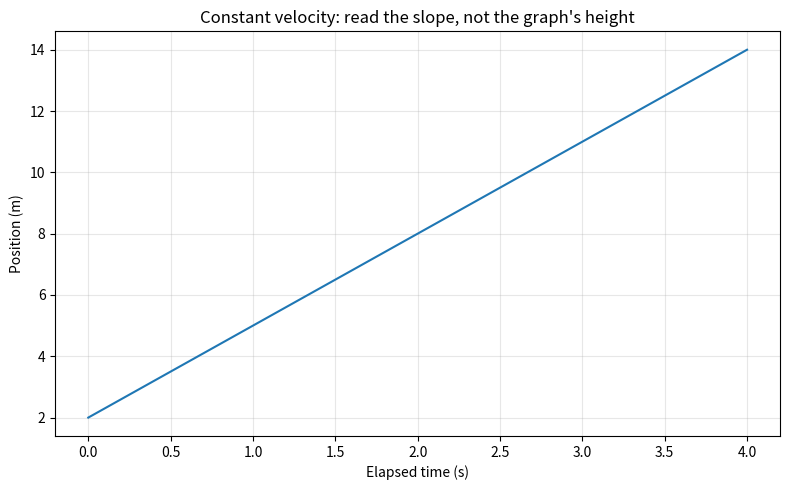

Reproduce this figure in Python. (Note: this script raises an exception after producing the figure.)
"""WORKSHOP 2: 1D KINEMATICS | 60 minutes + 15-minute free-fall extension

Install once in your TERMINAL: python -m pip install matplotlib
Run: python kinematics_1d_workshop.py
Use py on Windows or python3 on macOS/Linux if needed.
This file stands alone; the conversion workshop is not required to run it.
Prerequisites: variables, functions, return, lists, loops, simple algebra.

Start at STAGE = 0; then work through 1, 2, 3 and optional 4.
Predict on PAPER before running. Complete TODOs and fix marked BUGs.
Tests show PASS, CHECK, or TODO; do not change expected answers.
Plotting code is supplied. PNGs save beside this file on every plotted run.
If no graph window appears, open the PNG; otherwise close it to continue.

MODEL: a point object moving on one straight line; CONSTANT acceleration.
All calculations use metres, seconds, m/s and m/s^2 internally.
Positive x is right for the cart; positive height is UP for the falling ball.
x0 = initial position; v0 = initial velocity; a = signed acceleration.
Time t is elapsed time from the start of the selected motion segment.
There is no air resistance in the free-fall model.
We evaluate exact equations at many times, not an Euler numerical simulation.
"""

from math import isclose, sqrt
from pathlib import Path
import matplotlib.pyplot as plt

STAGE = 0
SHOW_PLOTS = True


# STAGE 0 | 5 minutes | Run this supplied constant-velocity example.
# PAPER: a cart starts at x0 = 2 m, with v = +3 m/s. Find x at t = 4 s.
# Then explain why its displacement is NOT equal to its final position.
def constant_velocity_position(x0, velocity, t):
    return x0 + velocity * t


# STAGE 1 | 15 minutes | Complete the velocity function.
# PAPER: a cart starts with v0 = +2 m/s and a = +1 m/s^2.
# Fill a table for t = 0, 1, 2, 3 s before coding.
def velocity_at_time(v0, a, t):
    # TODO A: use v = v0 + a*t. Replace None with your expression.
    # Explain why (m/s^2) * s has the same units as v0.
    return None


# STAGE 2 | 20 minutes | Fix the position equation.
# PAPER: x0 = 0 m, v0 = 2 m/s, a = 1 m/s^2, t = 4 s.
# Find x and v. Sketch position-time, velocity-time, acceleration-time graphs.
def position_at_time(x0, v0, a, t):
    # BUG B: the acceleration term is missing something. Repair it.
    # Correct model: x = x0 + v0*t + (1/2)*a*t^2.
    # Python uses ** for powers, not ^. Multiplication must be explicit.
    return x0 + v0 * t + 0.5 * a * t


# After fixing: try a = 0, then a = -1 in the STAGE 2 settings below.
# Predict before each run. A negative acceleration does NOT always mean
# slowing down: compare the signs of v and a on each side of the turning point.
# This unconstrained cart model reverses when v becomes negative.


# STAGE 3 | 20 minutes | Bring a toy cart to rest.
# PAPER: v0 = +6 m/s, stopping time = 3 s. Find a and displacement.
def acceleration_to_stop(v0, stopping_time):
    # TODO C: rearrange v = v0 + a*t with final v = 0.
    # stopping_time must be positive. Keep the sign of acceleration.
    return None


# PAPER BREAK: now solve Physics Period1 Exer3 Q5 on the printed sheet.
# Convert km/h to m/s FIRST. Calculate a, then stopping displacement.
# Only after the handwritten solution, substitute those inputs into STAGE 3.
# The classroom model assumes constant deceleration beginning immediately.
# It is not real-world runway planning or stopping-distance advice.


# STAGE 4 | optional 15 minutes | A simulated ball dropped from rest.
def fall_time(height, g):
    # TODO D: for a drop from rest, solve height = (1/2)*g*t^2 for t.
    # Here height >= 0 and g > 0 is a MAGNITUDE, not signed acceleration.
    # Use sqrt(...). Return the nonnegative physical time.
    return None


# PAPER: drop from height 20 m with v0 = 0, upward positive, g = 9.81.
# What signs should height, velocity and acceleration have during the fall?
# Predict impact time and impact SPEED; speed = abs(velocity).
# Then complete Exer3 Q3 on paper (ignore sound travel time as instructed).
# This is a simulated drop only; no physical drop experiment is required.


# SUPPLIED INFRASTRUCTURE: no changes needed below except experiment settings.
def check(label, actual, expected):
    if actual is None:
        print(f"TODO: {label}: complete the function returning None.")
        return False
    passed = isclose(actual, expected, rel_tol=1e-9, abs_tol=1e-9)
    print(f"{'PASS' if passed else 'CHECK'}: {label}: {actual:.8g}"
          f" (expected {expected:.8g})")
    return passed


def times_up_to(duration):
    # 101 samples, including both t=0 and t=duration; avoids float-loop drift.
    times = []
    for i in range(101):
        times.append(duration * i / 100)
    return times


def finish_plot(fig):
    fig.tight_layout()
    path = Path(__file__).with_name(f"kinematics_stage_{STAGE}.png")
    fig.savefig(path, dpi=150)
    print(f"Graph saved: {path.name}")
    if SHOW_PLOTS:
        plt.show()
    plt.close(fig)


def plot_motion(x0, v0, a, duration, title, vertical=False):
    times = times_up_to(duration)
    positions, velocities, accelerations = [], [], []
    for t in times:
        positions.append(position_at_time(x0, v0, a, t))
        velocities.append(velocity_at_time(v0, a, t))
        accelerations.append(a)
    if None in positions or None in velocities:
        print("Complete velocity_at_time and position_at_time to plot motion.")
        return
    fig, axes = plt.subplots(3, 1, figsize=(9, 9), sharex=True)
    fig.suptitle(title + "\nYour model output: verify the printed checks")
    axes[0].plot(times, positions, color="tab:blue")
    axes[0].set_ylabel("Height (m)" if vertical else "Position (m)")
    axes[1].plot(times, velocities, color="tab:orange")
    axes[1].fill_between(times, velocities, 0, alpha=0.2, color="tab:orange")
    axes[1].set_ylabel("Velocity (m/s)")
    axes[2].plot(times, accelerations, color="tab:green")
    axes[2].set(ylabel="Acceleration (m/s²)", xlabel="Elapsed time (s)")
    for ax in axes:
        ax.axhline(0, color="black", linewidth=0.7)
        ax.grid(True, alpha=0.3)
    displacement = positions[-1] - positions[0]
    # This trapezium formula is exact when acceleration is constant.
    signed_area = 0.5 * (velocities[0] + velocities[-1]) * duration
    print(f"Final position = {positions[-1]:.6g} m")
    print(f"Final velocity = {velocities[-1]:.6g} m/s")
    print(f"Displacement = {displacement:.6g} m")
    print(f"Signed area under velocity graph = {signed_area:.6g} m")
    check("area equals displacement", signed_area, displacement)
    print("Shaded area below zero is NEGATIVE displacement, not negative distance.")
    finish_plot(fig)


def main():
    if STAGE == 0:
        times = times_up_to(4)
        positions = [constant_velocity_position(2, 3, t) for t in times]
        check("final position (m)", positions[-1], 14)
        check("displacement (m)", positions[-1] - positions[0], 12)
        fig, ax = plt.subplots(figsize=(8, 5))
        ax.plot(times, positions)
        ax.set(xlabel="Elapsed time (s)", ylabel="Position (m)",
               title="Constant velocity: read the slope, not the graph's height")
        ax.grid(True, alpha=0.3)
        finish_plot(fig)
    elif STAGE == 1:
        check("v(0)", velocity_at_time(2, 1, 0), 2)
        check("v(4)", velocity_at_time(2, 1, 4), 6)
        check("negative acceleration", velocity_at_time(6, -2, 3), 0)
        times = times_up_to(4)
        velocities = [velocity_at_time(2, 1, t) for t in times]
        if None in velocities:
            print("Finish TODO A to unlock the graph.")
            return
        fig, ax = plt.subplots(figsize=(8, 5))
        ax.plot(times, velocities, label="Your velocity function")
        ax.scatter([0, 4], [2, 6], marker="x", color="black",
                   label="Paper checkpoints")
        ax.set(xlabel="Elapsed time (s)", ylabel="Velocity (m/s)",
               title="The slope of this graph is acceleration")
        ax.grid(True, alpha=0.3)
        ax.legend()
        finish_plot(fig)
    elif STAGE == 2:
        check("x(0)", position_at_time(5, 2, 1, 0), 5)
        check("x(4)", position_at_time(0, 2, 1, 4), 16)
        check("zero acceleration", position_at_time(5, 2, 0, 4), 13)
        # EXPERIMENT SETTINGS: change ONE variable, predict, then rerun.
        x0, v0, a, duration = 0, 2, 1, 4
        plot_motion(x0, v0, a, duration, "Cart with constant acceleration")
    elif STAGE == 3:
        check("stopping acceleration", acceleration_to_stop(6, 3), -2)
        check("leftward cart", acceleration_to_stop(-6, 3), 2)
        # EXPERIMENT SETTINGS: these are SI units. For Exer3 Q5, change
        # initial_speed_kmh to 220 and stopping_time to 29 (seconds).
        initial_speed_kmh, stopping_time = 21.6, 3
        if stopping_time <= 0:
            print("Stopping time must be greater than zero.")
            return
        v0 = initial_speed_kmh / 3.6
        a = acceleration_to_stop(v0, stopping_time)
        if a is None:
            print("Complete TODO C before plotting.")
            return
        # Stop the model at rest. Extending the same negative a would make
        # the cart reverse; it would NOT model a cart that stays parked.
        plot_motion(0, v0, a, stopping_time, "Braking: model ends at rest")
    elif STAGE == 4:
        check("fall time: 4.905 m", fall_time(4.905, 9.81), 1)
        check("fall time: 19.62 m", fall_time(19.62, 9.81), 2)
        height, g = 20, 9.81  # Experiment settings: height >= 0, g > 0.
        if height < 0 or g <= 0:
            print("Use height >= 0 and g > 0.")
            return
        duration = fall_time(height, g)
        if duration is None:
            print("Complete TODO D before plotting.")
            return
        print(f"Predicted impact time = {duration:.6g} s")
        # Upward is positive, so acceleration = -g; final height should be 0.
        # Terminate at first ground contact: no underground continuation.
        plot_motion(height, 0, -g, duration, "Free fall: model ends at ground",
                    vertical=True)
    else:
        print("Choose STAGE = 0, 1, 2, 3, or 4.")


# EXIT TICKET (answer as comments, not just screenshots):
# 1. What do the slopes of the position-time and velocity-time graphs mean?
# 2. What does signed area under a velocity-time graph measure?
# 3. At a turning point, can velocity be zero while acceleration is nonzero?
# 4. Change stage 2 to a = -1. Find total distance AND displacement on paper.
# Submit the completed code, one labelled plot and your paper working.

if __name__ == "__main__":
    main()
